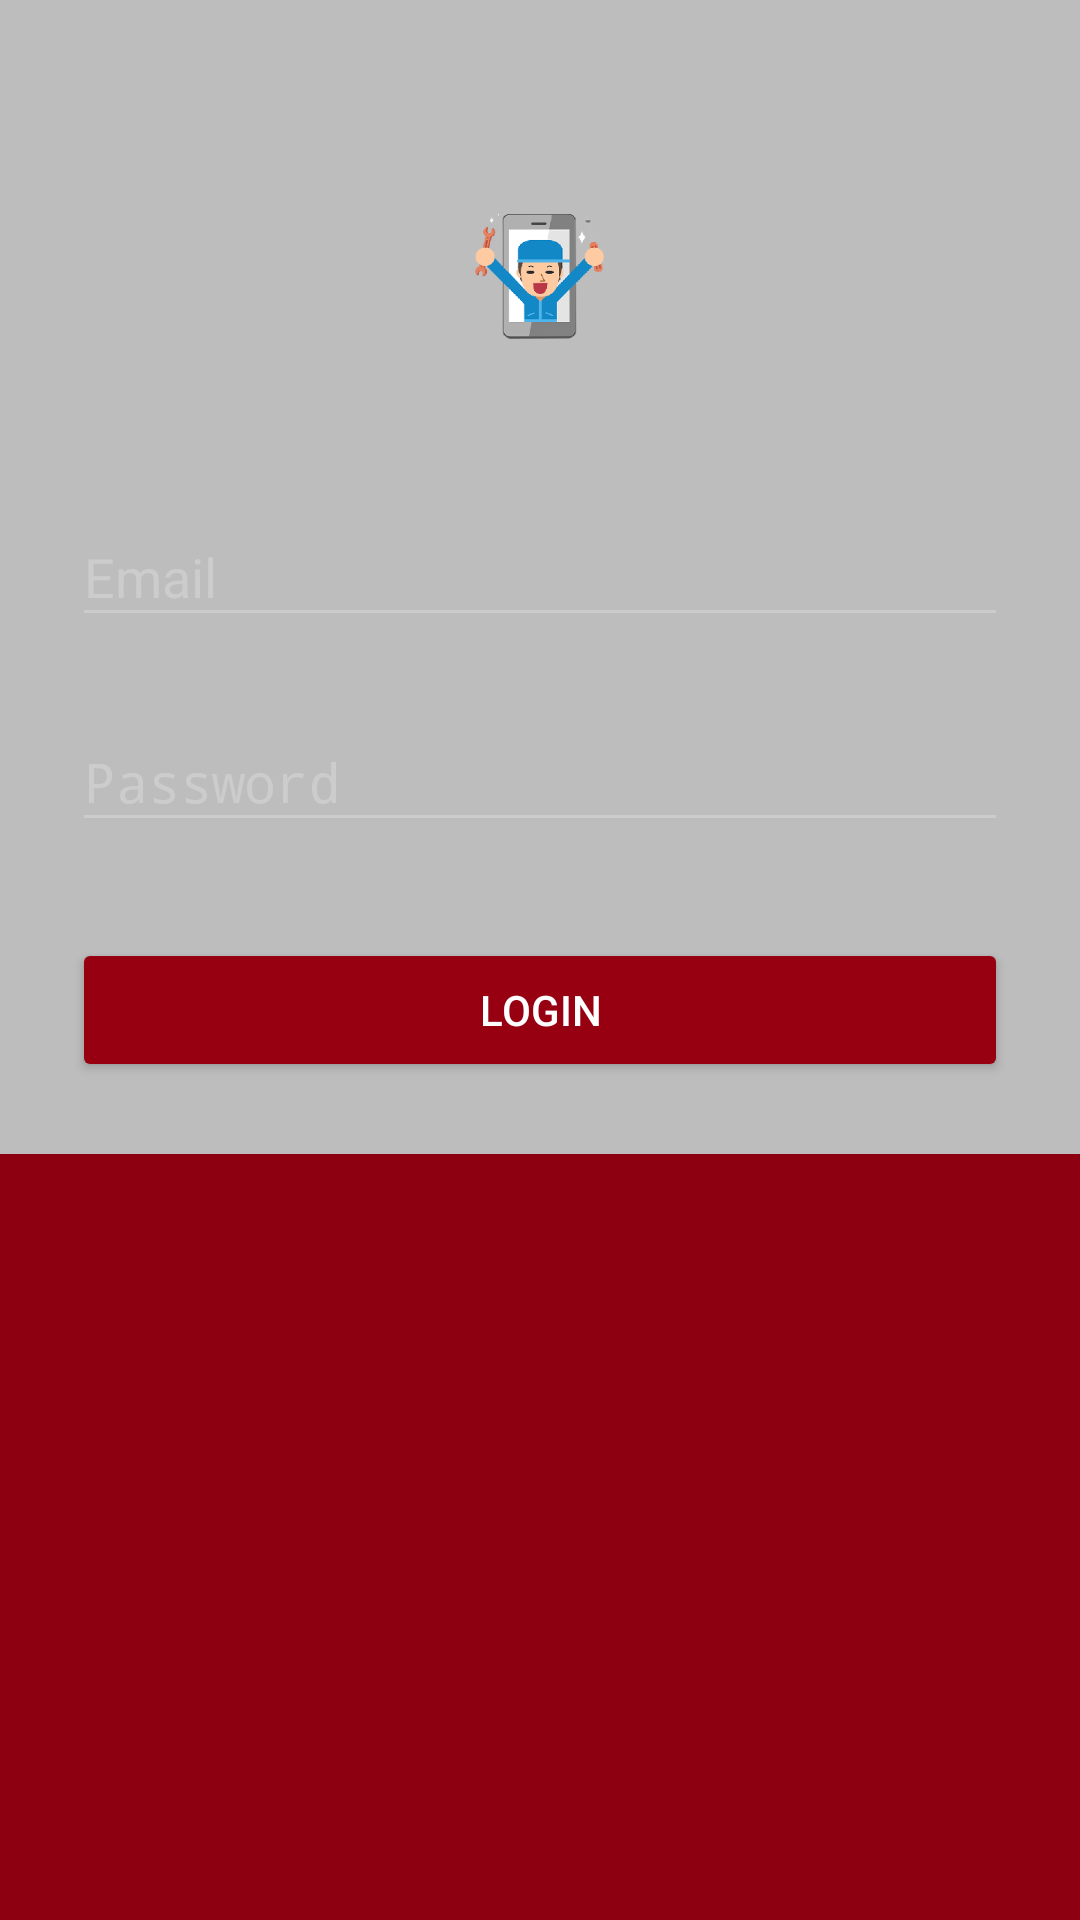

Write the Android layout XML for this screen, with the resource values it uses.
<!-- AndroidManifest.xml: activity theme AppTheme.Dark -->
<!-- res/layout/activity_login.xml -->
<?xml version="1.0" encoding="utf-8"?>
<ScrollView xmlns:android="http://schemas.android.com/apk/res/android"
    android:layout_width="fill_parent"
    android:layout_height="fill_parent"
    android:fitsSystemWindows="true">

    <LinearLayout
        android:orientation="vertical"
        android:layout_width="match_parent"
        android:layout_height="wrap_content"
        android:paddingTop="56dp"
        android:paddingLeft="24dp"
        android:paddingRight="24dp"
        android:background="@color/divider">

        <ImageView android:src="@mipmap/ic_launcher"
            android:layout_width="wrap_content"
            android:layout_height="72dp"
            android:layout_marginBottom="24dp"
            android:layout_gravity="center_horizontal" />

        
        <android.support.design.widget.TextInputLayout
            android:layout_width="match_parent"
            android:layout_height="wrap_content"
            android:layout_marginTop="8dp"
            android:layout_marginBottom="8dp">
            <EditText android:id="@+id/input_email"
                android:layout_width="match_parent"
                android:layout_height="wrap_content"
                android:inputType="textEmailAddress"
                android:hint="Email" />
        </android.support.design.widget.TextInputLayout>

        
        <android.support.design.widget.TextInputLayout
            android:layout_width="match_parent"
            android:layout_height="wrap_content"
            android:layout_marginTop="8dp"
            android:layout_marginBottom="8dp">
            <EditText android:id="@+id/input_password"
                android:layout_width="match_parent"
                android:layout_height="wrap_content"
                android:inputType="textPassword"
                android:hint="Password"/>
        </android.support.design.widget.TextInputLayout>

        <android.support.v7.widget.AppCompatButton
            android:id="@+id/btn_login"
            android:layout_width="fill_parent"
            android:layout_height="wrap_content"
            android:layout_marginTop="24dp"
            android:layout_marginBottom="24dp"
            android:padding="12dp"
            android:text="Login"/>

    </LinearLayout>
</ScrollView>
<!-- resources referenced by this layout -->
<resources>
  <color name="divider">#BDBDBD</color>
  <!-- mipmap ic_launcher: png bitmap (mipmap-xxxhdpi, 29439 bytes) -->
  <style name="AppTheme.Dark" parent="Theme.AppCompat.NoActionBar">
          <item name="colorPrimary">@color/primary</item>
          <item name="colorPrimaryDark">@color/primary_dark</item>
          <item name="colorAccent">@color/accent</item>
  
          <item name="android:windowBackground">@color/primary</item>
  
          <item name="colorControlNormal">@color/iron</item>
          <item name="colorControlActivated">@color/white</item>
          <item name="colorControlHighlight">@color/white</item>
          <item name="android:textColorHint">@color/iron</item>
  
          <item name="colorButtonNormal">@color/primary_darker</item>
  
      </style>
  <color name="primary">#8C0011</color>
  <color name="primary_dark">#8C0011</color>
  <color name="accent">#4f4d50</color>
  <color name="iron">#CCCCCC</color>
  <color name="white">#ffffff</color>
  <color name="primary_darker">#960011</color>
</resources>
